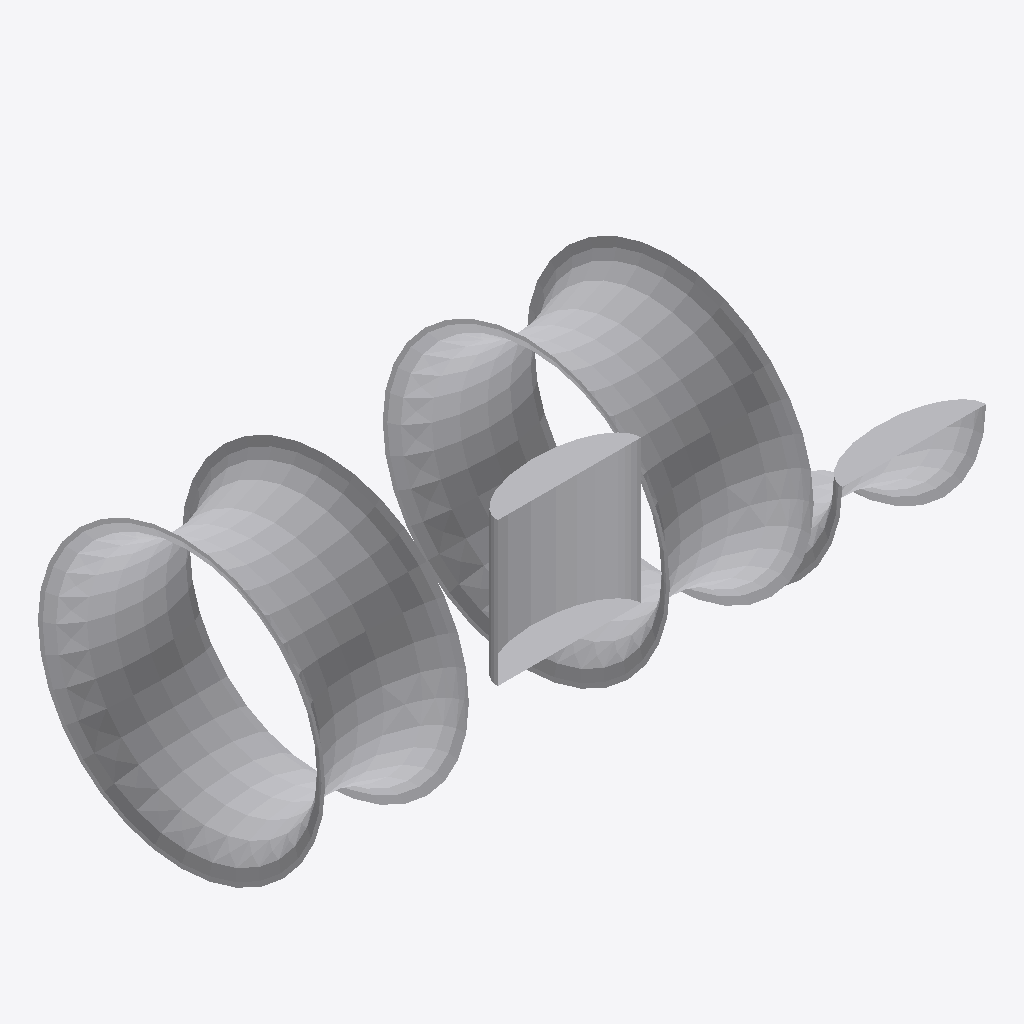
Isometric view of an IFC building model (IFC-SPF (STEP), schema IFC2X3, length unit millimetre), seen from the south-west, elements coloured by IFC class: 4 other elements (light grey).
Extent 0.460 m × 0.200 m × 0.200 m (x, y, z). Storeys (1): unnamed at 0.00 m. Elements (4): 4 IfcBuildingElementProxy.

HEADER;
FILE_DESCRIPTION(('ViewDefinition [CoordinationView]'),'2;1');
FILE_NAME('IfcArbitraryOpenProfileDef.ifc','2014-03-15T12:31:19',(''),('',''),'IfcOpenShell 0.5.0-dev','IfcOpenShell 0.5.0-dev','');
FILE_SCHEMA(('IFC2X3'));
ENDSEC;
DATA;
#37=IFCPROJECT('2S4bzmbK91DR1an5QDPsKz',#24,'IfcArbitraryOpenProfileDef',$,$,$,$,(#30),#36);
#43=IFCSITE('0LsGW0$09828Obr9n1sdqQ',#24,$,$,$,#42,$,$,.ELEMENT.,$,$,$,$,$);
#50=IFCBUILDING('2FTe$mmkjBL9YIRvDzQybm',#24,$,$,$,#49,$,$,.ELEMENT.,$,$,$);
#57=IFCBUILDINGSTOREY('15SWWcmqX74wt$Utj2XBzx',#24,$,$,$,#56,$,$,.ELEMENT.,$);
#156=IFCBUILDINGELEMENTPROXY('1gDJ0SyrDAifE7DJI_7xIU',#24,'product',$,$,#162,#165,$,$);
#194=IFCBUILDINGELEMENTPROXY('2Kg_xmrQP1TBWOYu7KzOWq',#24,'product',$,$,#200,#202,$,$);
#185=IFCBUILDINGELEMENTPROXY('3U5iCypsr15eERteN5DB2w',#24,'product',$,$,#191,#193,$,$);
#203=IFCBUILDINGELEMENTPROXY('03Hf4Xqfv9agCAkle6P1Je',#24,'product',$,$,#209,#211,$,$);
ENDSEC;
